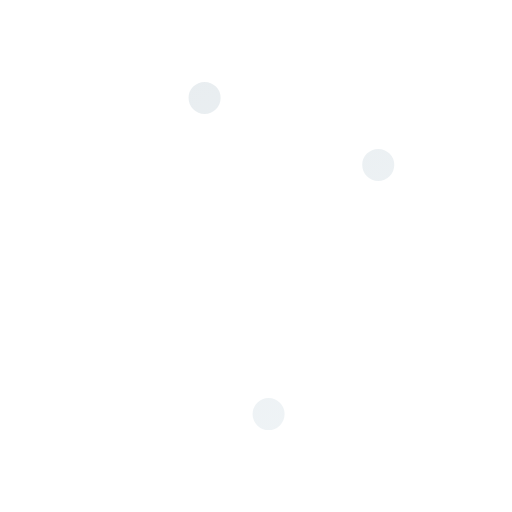
t = 0.00 s
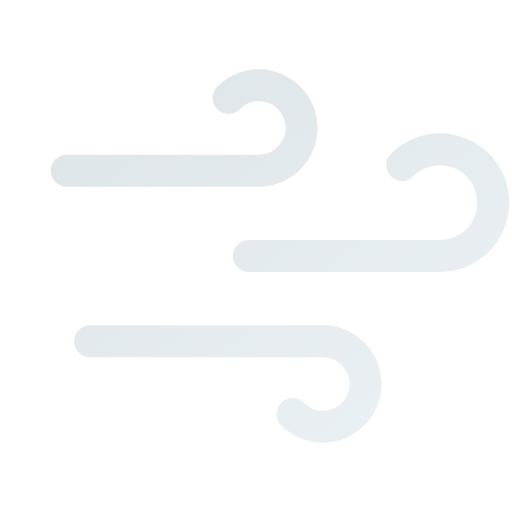
t = 0.75 s
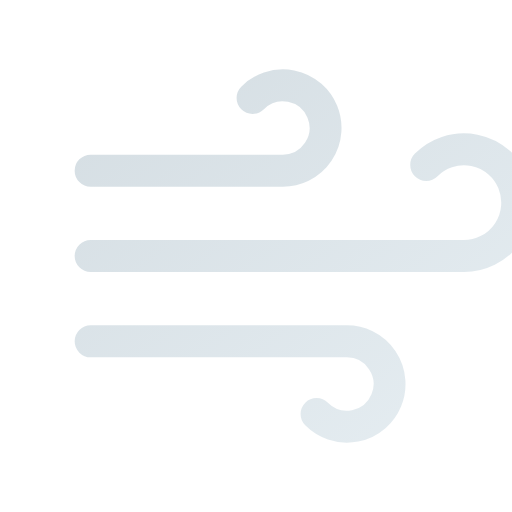
t = 1.50 s
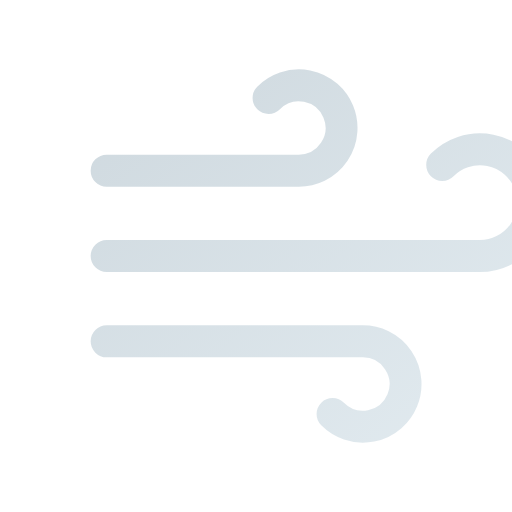
t = 2.00 s
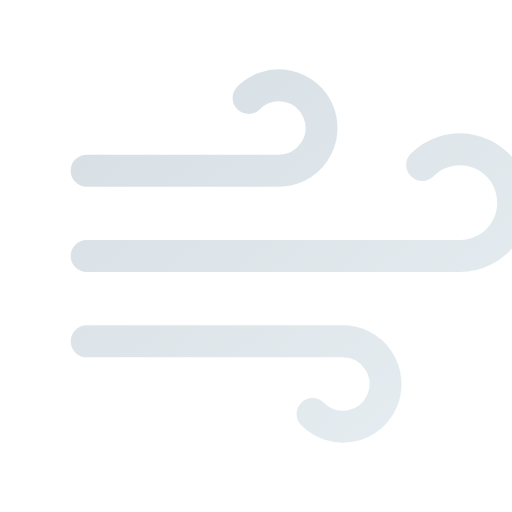
t = 2.63 s
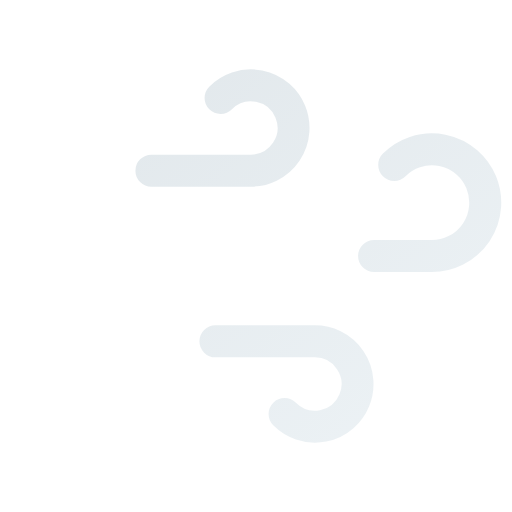
t = 3.50 s

The animated SVG that drew these frames (rendered in a browser with its animation timeline set to each time). Animation: 5 SMIL elements (animate=4,animateTransform=1); one cycle of 4.00 s, repeats indefinitely.

<svg viewBox="0 0 24 24" width="24" height="24" fill="none" xmlns="http://www.w3.org/2000/svg">
  <defs>
    <linearGradient id="grad-animated-gradient-wind-anim" x1="0%" y1="0%" x2="100%" y2="100%">
      <stop offset="0%" style="stop-color:#3b82f6;stop-opacity:1">
        <animate attributeName="stop-color" values="#3b82f6;#8b5cf6;#3b82f6" dur="3s" repeatCount="indefinite"/>
      </stop>
      <stop offset="100%" style="stop-color:#8b5cf6;stop-opacity:1">
        <animate attributeName="stop-color" values="#8b5cf6;#3b82f6;#8b5cf6" dur="3s" repeatCount="indefinite"/>
      </stop>
    </linearGradient>
  </defs>
  <defs>
    <linearGradient id="wind-anim-gradient" x1="0%" y1="0%" x2="100%" y2="100%">
      <stop offset="0%" style="stop-color:#cfd9df;stop-opacity:1" />
      <stop offset="100%" style="stop-color:#e2ebf0;stop-opacity:1" />
    </linearGradient>
  </defs>
  <path d="M9.59 4.59A2 2 0 1 1 11 8H2m10.59 11.41A2 2 0 1 0 14 16H2m15.73-8.27A2.5 2.5 0 1 1 19.5 12H2" stroke="url(#wind-anim-gradient)" stroke-width="1.5" stroke-linecap="round" stroke-linejoin="round">
    <animate attributeName="stroke-dasharray" values="0 50;50 0;0 50" dur="4s" repeatCount="indefinite"/>
    <animate attributeName="opacity" values="0.5;1;0.5" dur="4s" repeatCount="indefinite"/>
    <animateTransform attributeName="transform" type="translate" values="0 0;3 0;0 0" dur="4s" repeatCount="indefinite"/>
  </path>
</svg>
